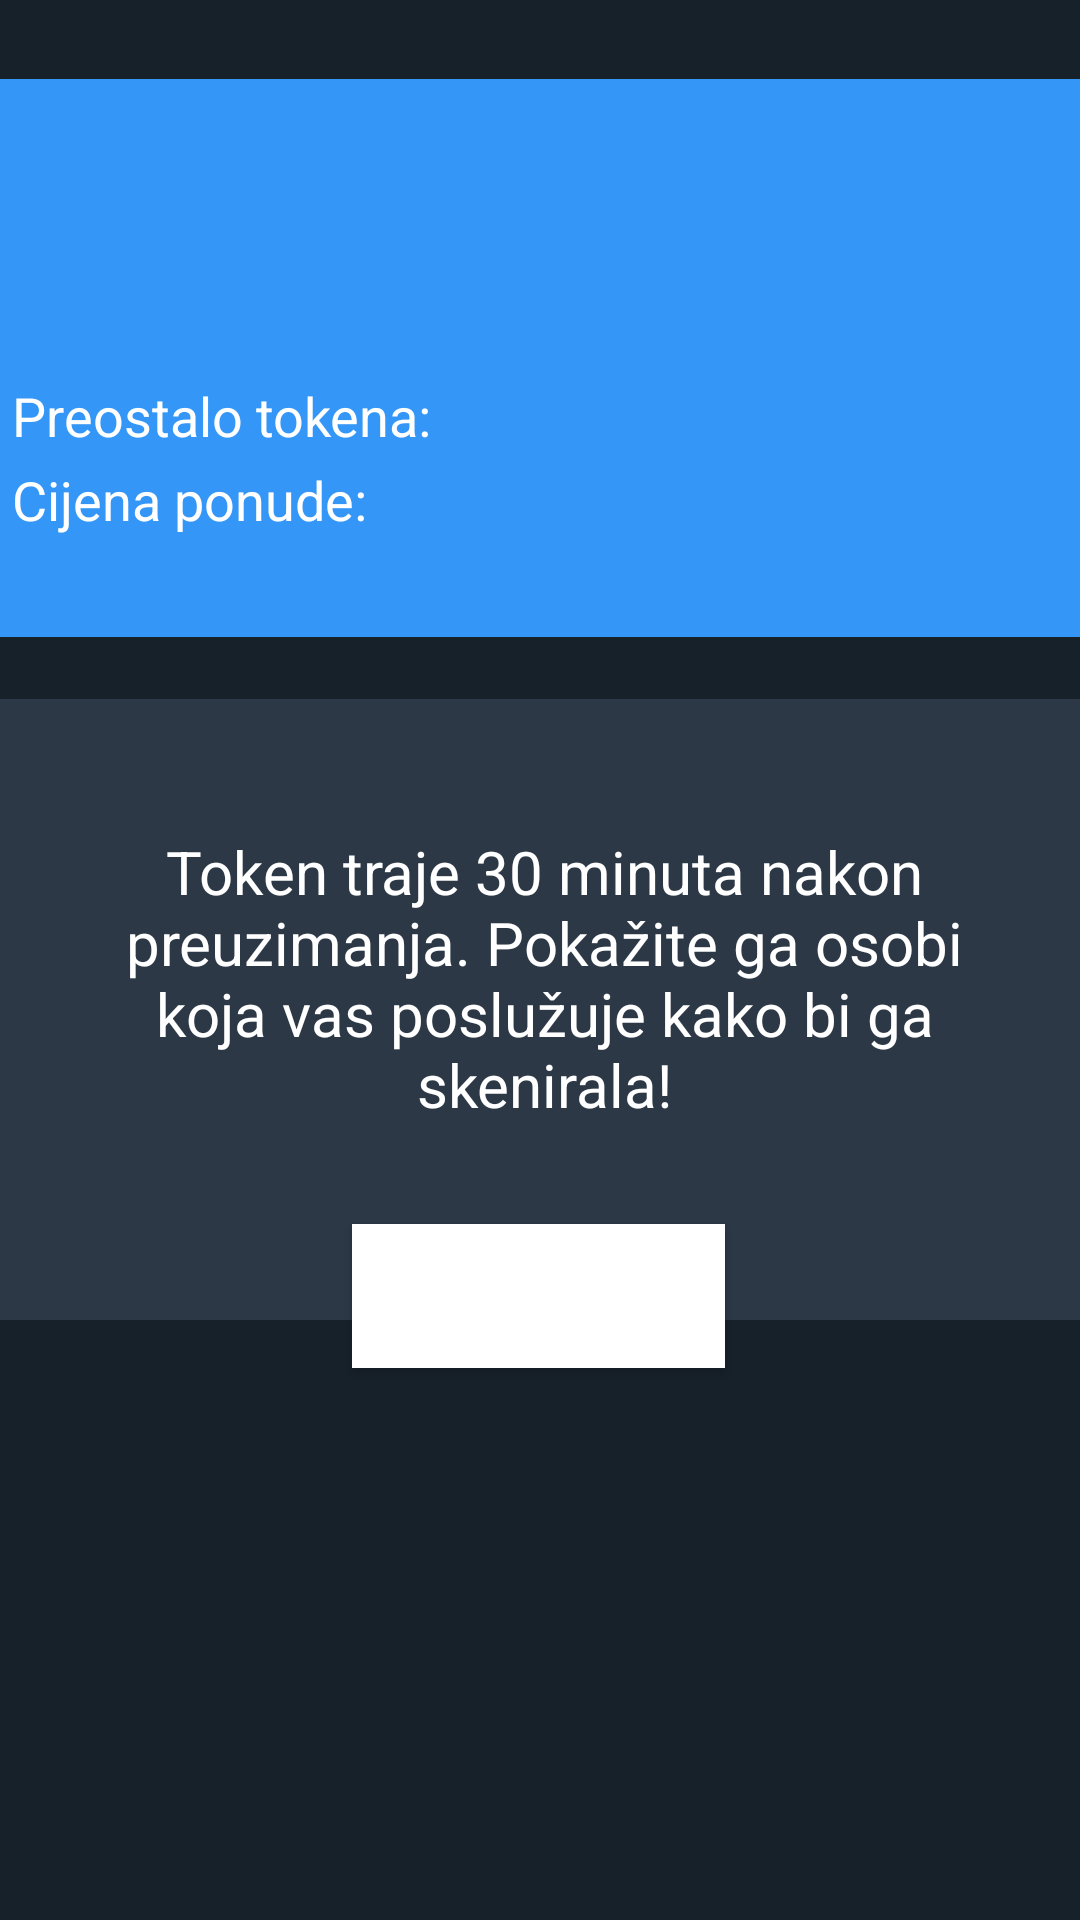

The Android layout XML behind this screen, and the referenced resources:
<!-- AndroidManifest.xml: application theme Theme.DrinkUp -->
<!-- res/layout/activity_ponuda_detalji.xml -->
<?xml version="1.0" encoding="utf-8"?>
<androidx.constraintlayout.widget.ConstraintLayout xmlns:android="http://schemas.android.com/apk/res/android"
    xmlns:app="http://schemas.android.com/apk/res-auto"
    xmlns:tools="http://schemas.android.com/tools"
    android:background="#17212a"
    android:layout_width="match_parent"
    android:layout_height="match_parent"
    tools:context=".offers.OfferDetailsActivity">

    <TextView
        android:id="@+id/textViewVrsta"
        android:layout_width="wrap_content"
        android:layout_height="wrap_content"
        android:textColor="#040404"
        android:textSize="24sp"
        app:layout_constraintBottom_toBottomOf="parent"
        app:layout_constraintStart_toStartOf="parent" />

    <FrameLayout
        android:id="@+id/frameLayout2"
        android:layout_width="375dp"
        android:layout_height="186dp"
        android:background="#3496F7"
        app:layout_constraintBottom_toBottomOf="parent"
        app:layout_constraintEnd_toEndOf="parent"
        app:layout_constraintHorizontal_bias="0.444"
        app:layout_constraintStart_toStartOf="parent"
        app:layout_constraintTop_toTopOf="parent"
        app:layout_constraintVertical_bias="0.058">

        <TextView
            android:id="@+id/textViewOpis"
            android:layout_width="348dp"
            android:layout_height="37dp"
            android:layout_marginLeft="10dp"
            android:layout_marginTop="10dp"
            android:textColor="#FFFFFF"
            android:textSize="24sp"
            android:textStyle="bold" />

        <TextView
            android:id="@+id/textViewObjekt"
            android:layout_width="347dp"
            android:layout_height="wrap_content"
            android:layout_marginLeft="10dp"
            android:layout_marginTop="44dp"
            android:textColor="#FFFFFF"
            android:textSize="18sp" />

        <TextView
            android:id="@+id/textViewNaslov"
            android:layout_width="345dp"
            android:layout_height="wrap_content"
            android:layout_marginLeft="10dp"
            android:layout_marginTop="72dp"
            android:textColor="#FFFFFF"
            android:textSize="18sp" />

        <TextView
            android:id="@+id/textViewPreostaloPlaceholder"
            android:layout_width="wrap_content"
            android:layout_height="wrap_content"
            android:layout_marginLeft="10dp"
            android:layout_marginTop="100dp"
            android:text="Preostalo tokena: "
            android:textColor="#FFFFFF"
            android:textSize="18sp" />

        <TextView
            android:id="@+id/textViewTokeni"
            android:layout_width="wrap_content"
            android:layout_height="wrap_content"
            android:layout_marginLeft="160dp"
            android:layout_marginTop="100dp"
            android:textColor="#FFFFFF"
            android:textSize="18sp" />

        <TextView
            android:id="@+id/textViewCijenaPlaceholder"
            android:layout_width="wrap_content"
            android:layout_height="wrap_content"
            android:layout_marginLeft="10dp"
            android:layout_marginTop="128dp"
            android:text="Cijena ponude: "
            android:textColor="#FFFFFF"
            android:textSize="18sp" />

        <TextView
            android:id="@+id/textViewCijena"
            android:layout_width="wrap_content"
            android:layout_height="wrap_content"
            android:layout_marginLeft="140dp"
            android:layout_marginTop="128dp"
            android:textColor="#FFFFFF"
            android:textSize="18sp"
            />

    </FrameLayout>

    <FrameLayout
        android:id="@+id/frameLayout"
        android:layout_width="375dp"
        android:layout_height="207dp"
        android:background="#2c3846"
        app:layout_constraintBottom_toBottomOf="parent"
        app:layout_constraintEnd_toEndOf="parent"
        app:layout_constraintHorizontal_bias="0.444"
        app:layout_constraintStart_toStartOf="parent"
        app:layout_constraintTop_toTopOf="parent"
        app:layout_constraintVertical_bias="0.538">

        <TextView
            android:id="@+id/textView6"
            android:layout_width="wrap_content"
            android:layout_height="wrap_content"
            android:layout_marginLeft="30dp"
            android:layout_marginTop="44dp"
            android:layout_marginRight="30dp"
            android:text="Token traje 30 minuta nakon preuzimanja. Pokažite ga osobi koja vas poslužuje kako bi ga skenirala!"
            android:textAlignment="center"
            android:textColor="#FFFFFF"
            android:textSize="20sp" />

    </FrameLayout>

    <Button
        android:id="@+id/button"
        android:layout_width="wrap_content"

        android:layout_height="wrap_content"
        android:background="#3496F7"
        android:backgroundTint="#ffffff"
        android:bottomLeftRadius="10dp"
        android:bottomRightRadius="10dp"
        android:onClick="onButtonClick"
        android:text="Preuzmite token"
        android:textColor="#fff"
        android:topLeftRadius="10dp"
        android:topRightRadius="10dp"
        app:layout_constraintBottom_toBottomOf="parent"
        app:layout_constraintEnd_toEndOf="parent"
        app:layout_constraintHorizontal_bias="0.498"
        app:layout_constraintStart_toStartOf="parent"
        app:layout_constraintTop_toTopOf="parent"
        app:layout_constraintVertical_bias="0.689" />

</androidx.constraintlayout.widget.ConstraintLayout>
<!-- resources referenced by this layout -->
<resources>
  <style name="Theme.DrinkUp" parent="Theme.MaterialComponents.DayNight.DarkActionBar">
          
          <item name="colorPrimary">@color/blue</item>
          <item name="colorPrimaryVariant">@color/blue</item>
          <item name="colorOnPrimary">@color/white</item>
          
          <item name="colorSecondary">@color/teal_200</item>
          <item name="colorSecondaryVariant">@color/teal_700</item>
          <item name="colorOnSecondary">@color/black</item>
          
          <item name="android:statusBarColor" tools:targetApi="l">?attr/colorPrimaryVariant</item>
          
      </style>
  <color name="blue">#1792D5</color>
  <color name="white">#FFFFFFFF</color>
  <color name="teal_200">#FF03DAC5</color>
  <color name="teal_700">#FF018786</color>
  <color name="black">#FF000000</color>
</resources>
